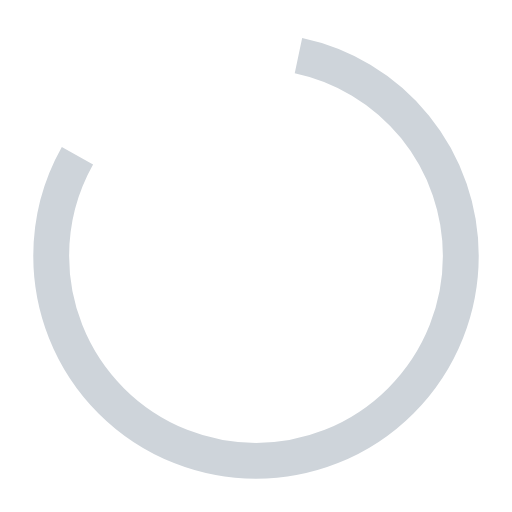
t = 0.00 s
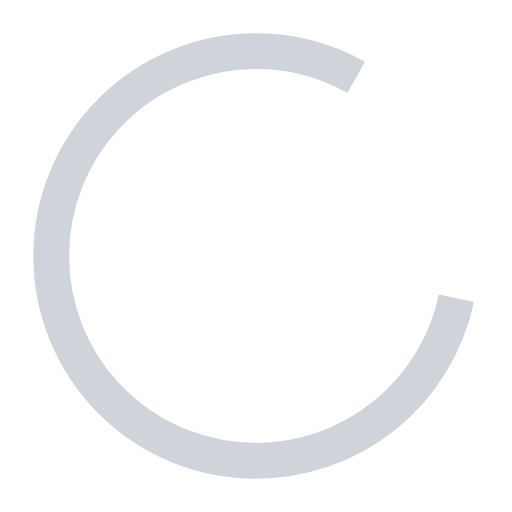
t = 0.26 s
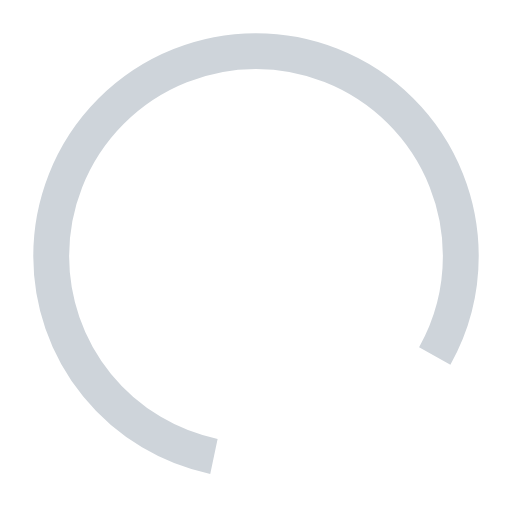
t = 0.53 s
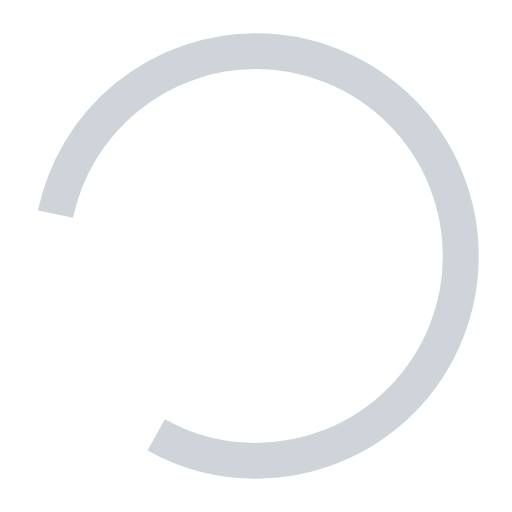
t = 0.79 s

The animated SVG that drew these frames (rendered in a browser with its animation timeline set to each time). Animation: 1 SMIL element (animateTransform=1); one cycle of 1.05 s, repeats indefinitely.

<?xml version="1.0" encoding="utf-8"?>
<svg xmlns="http://www.w3.org/2000/svg" xmlns:xlink="http://www.w3.org/1999/xlink" style="margin: auto; background: none; display: block; shape-rendering: auto;" width="61px" height="61px" viewBox="0 0 100 100" preserveAspectRatio="xMidYMid">
<circle cx="50" cy="50" fill="none" stroke="#ced4da" stroke-width="7" r="40" stroke-dasharray="146.08405839192537 50.69468613064179">
  <animateTransform attributeName="transform" type="rotate" repeatCount="indefinite" dur="1.0526315789473684s" values="0 50 50;360 50 50" keyTimes="0;1"></animateTransform>
</circle>
</svg>
